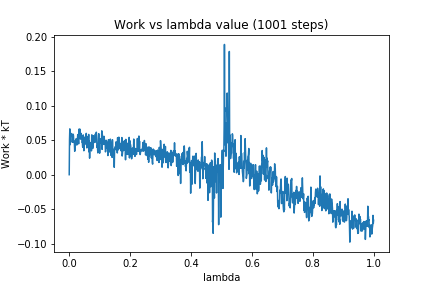

The table this chart was drawn from, first rows:
0, 0.0
1, 0.0509
2, 0.06636
3, 0.04346
4, 0.05994
5, 0.05738
6, 0.0578
7, 0.05946
8, 0.05959
9, 0.05222
10, 0.04693
11, 0.05058
12, 0.05364
13, 0.05863
14, 0.05622
15, 0.04684
16, 0.04883
17, 0.04487
18, 0.03389
19, 0.03698
20, 0.04331
21, 0.04751
22, 0.05173
23, 0.05189
24, 0.04462
25, 0.04301
26, 0.04538
27, 0.05316
28, 0.05812
29, 0.04722
30, 0.05154
31, 0.04471
32, 0.06599
33, 0.05578
34, 0.0564
35, 0.06609
36, 0.05904
37, 0.05155
38, 0.06009
39, 0.05935
40, 0.05448
41, 0.05608
42, 0.04711
43, 0.04741
44, 0.04061
45, 0.03966
46, 0.05758
47, 0.0449
48, 0.03468
49, 0.05333
50, 0.05196
51, 0.04351
52, 0.04981
53, 0.05515
54, 0.05266
55, 0.0548
56, 0.05987
57, 0.04722
58, 0.03876
59, 0.04312
60, 0.05498
... 940 more rows
